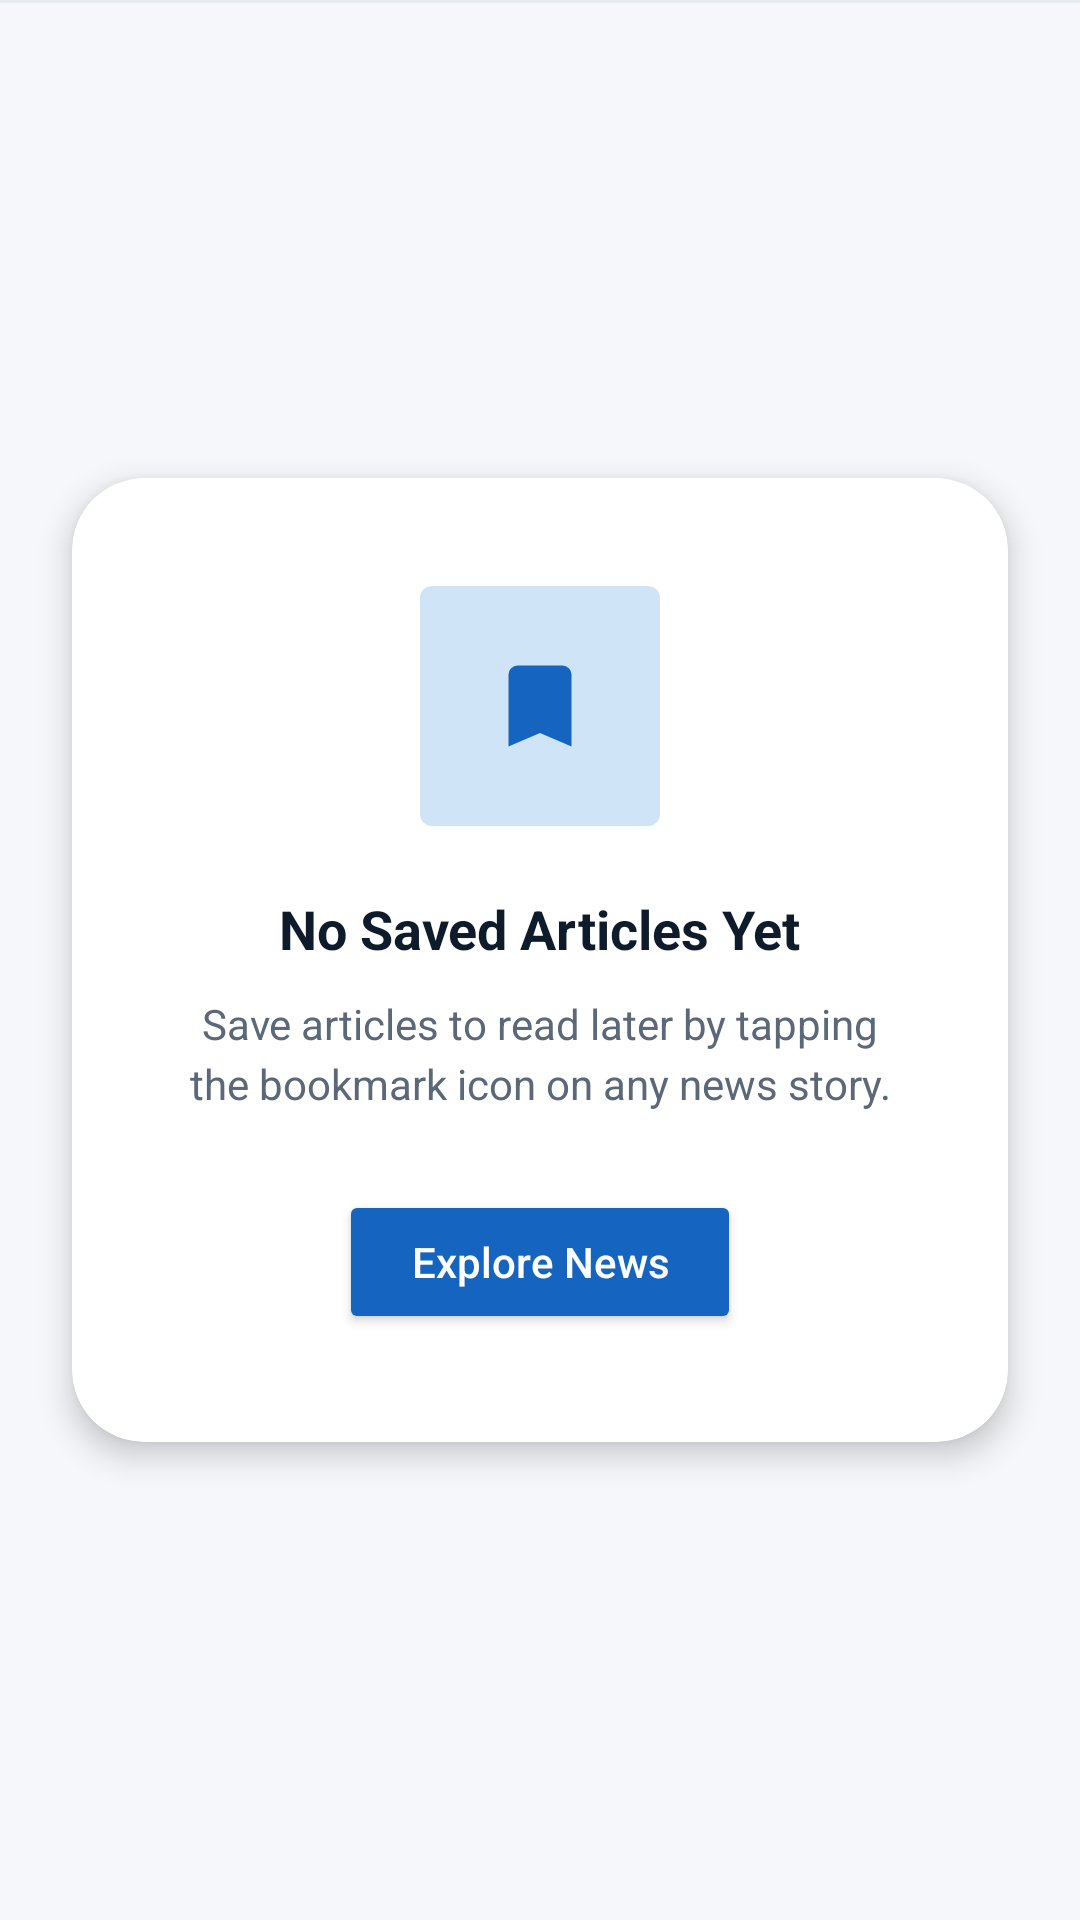

Android layout source for this screen:
<!-- AndroidManifest.xml: application theme Theme.Kabarin -->
<!-- res/layout/fragment_saved.xml -->
<?xml version="1.0" encoding="utf-8"?>
<androidx.constraintlayout.widget.ConstraintLayout
    xmlns:android="http://schemas.android.com/apk/res/android"
    xmlns:app="http://schemas.android.com/apk/res-auto"
    xmlns:tools="http://schemas.android.com/tools"
    android:layout_width="match_parent"
    android:layout_height="match_parent"
    android:background="?android:attr/windowBackground">

    <View
        android:id="@+id/divider"
        android:layout_width="match_parent"
        android:layout_height="1dp"
        android:background="?attr/colorOutline"
        app:layout_constraintTop_toTopOf="parent" />

    <androidx.recyclerview.widget.RecyclerView
        android:id="@+id/rvSavedArticles"
        android:layout_width="0dp"
        android:layout_height="0dp"
        android:paddingTop="8dp"
        android:clipToPadding="false"
        android:visibility="gone"
        app:layout_constraintTop_toBottomOf="@id/divider"
        app:layout_constraintBottom_toBottomOf="parent"
        app:layout_constraintStart_toStartOf="parent"
        app:layout_constraintEnd_toEndOf="parent"
        tools:listitem="@layout/item_saved_articles" />

    <androidx.cardview.widget.CardView
        android:id="@+id/cardEmptyState"
        android:layout_width="0dp"
        android:layout_height="wrap_content"
        android:layout_marginStart="24dp"
        android:layout_marginEnd="24dp"
        app:cardCornerRadius="24dp"
        app:cardElevation="6dp"
        app:cardBackgroundColor="?attr/colorSurface"
        app:layout_constraintTop_toTopOf="parent"
        app:layout_constraintBottom_toBottomOf="parent"
        app:layout_constraintStart_toStartOf="parent"
        app:layout_constraintEnd_toEndOf="parent">

        <LinearLayout
            android:layout_width="match_parent"
            android:layout_height="wrap_content"
            android:gravity="center"
            android:orientation="vertical"
            android:padding="36dp">

            <FrameLayout
                android:layout_width="80dp"
                android:layout_height="80dp"
                android:layout_marginBottom="22dp">

                <View
                    android:layout_width="80dp"
                    android:layout_height="80dp"
                    android:background="@drawable/badge_category"
                    android:backgroundTint="?attr/colorPrimaryContainer" />

                <ImageView
                    android:layout_width="36dp"
                    android:layout_height="36dp"
                    android:layout_gravity="center"
                    android:src="@drawable/ic_save"
                    app:tint="?attr/colorPrimary" />
            </FrameLayout>

            <TextView
                android:layout_width="wrap_content"
                android:layout_height="wrap_content"
                android:layout_marginBottom="10dp"
                android:text="@string/no_saved_articles"
                android:textColor="?attr/colorOnSurface"
                android:textSize="18sp"
                android:textStyle="bold" />

            <TextView
                android:layout_width="match_parent"
                android:layout_height="wrap_content"
                android:layout_marginBottom="26dp"
                android:gravity="center"
                android:lineSpacingMultiplier="1.2"
                android:text="@string/save_articles_desc"
                android:textColor="?attr/colorOnSurfaceVariant"
                android:textSize="14sp" />

            <Button
                android:id="@+id/btnExploreNews"
                android:layout_width="wrap_content"
                android:layout_height="wrap_content"
                android:backgroundTint="?attr/colorPrimary"
                android:paddingStart="24dp"
                android:paddingEnd="24dp"
                android:text="@string/explore_news"
                android:textAllCaps="false"
                android:textColor="?attr/colorOnPrimary"
                app:cornerRadius="12dp" />

        </LinearLayout>
    </androidx.cardview.widget.CardView>

</androidx.constraintlayout.widget.ConstraintLayout>
<!-- res/layout/item_saved_articles.xml (included above) -->
<?xml version="1.0" encoding="utf-8"?>
<androidx.cardview.widget.CardView
    xmlns:android="http://schemas.android.com/apk/res/android"
    xmlns:app="http://schemas.android.com/apk/res-auto"
    android:layout_width="match_parent"
    android:layout_height="wrap_content"
    android:layout_marginBottom="12dp"
    app:cardCornerRadius="14dp"
    app:cardElevation="2dp"
    app:cardBackgroundColor="?attr/colorSurface">

    <LinearLayout
        android:layout_width="match_parent"
        android:layout_height="wrap_content"
        android:orientation="horizontal"
        android:padding="12dp"
        android:gravity="center_vertical">

        
        <androidx.cardview.widget.CardView
            android:layout_width="80dp"
            android:layout_height="80dp"
            app:cardCornerRadius="10dp"
            app:cardElevation="0dp">

            <ImageView
                android:id="@+id/ivArticleImage"
                android:layout_width="match_parent"
                android:layout_height="match_parent"
                android:scaleType="centerCrop"
                android:contentDescription="Thumbnail"
                android:src="@android:color/darker_gray" />

            <ImageView
                android:layout_width="18dp"
                android:layout_height="18dp"
                android:layout_gravity="top|start"
                android:layout_margin="4dp"
                android:src="@android:drawable/checkbox_on_background"
                android:contentDescription="Saved"
                app:tint="#FFFFFF" />

        </androidx.cardview.widget.CardView>

        <LinearLayout
            android:layout_width="0dp"
            android:layout_height="wrap_content"
            android:layout_weight="1"
            android:orientation="vertical"
            android:layout_marginStart="12dp"
            android:layout_marginEnd="8dp">

            <LinearLayout
                android:layout_width="match_parent"
                android:layout_height="wrap_content"
                android:orientation="horizontal"
                android:gravity="center_vertical"
                android:layout_marginBottom="4dp">

                <com.google.android.material.chip.Chip
                    android:id="@+id/chipCategory"
                    android:layout_width="wrap_content"
                    android:layout_height="wrap_content"
                    android:text="TECHNOLOGY"
                    android:textColor="?attr/colorPrimary"
                    android:textSize="9sp"
                    android:textAllCaps="true"
                    app:chipBackgroundColor="@android:color/transparent"
                    app:chipStrokeWidth="0dp"
                    app:chipCornerRadius="0dp"
                    app:chipMinHeight="20dp"
                    app:chipStartPadding="0dp"
                    app:chipEndPadding="0dp"
                    style="@style/Widget.MaterialComponents.Chip.Action" />

                <ImageView
                    android:layout_width="14dp"
                    android:layout_height="14dp"
                    android:layout_marginStart="2dp"
                    android:src="@android:drawable/ic_menu_info_details"
                    android:contentDescription="Verified"
                    app:tint="?attr/colorPrimary" />

            </LinearLayout>

            <TextView
                android:id="@+id/tvArticleTitle"
                android:layout_width="match_parent"
                android:layout_height="wrap_content"
                android:text="The Future of Silicon: Next-Gen Quantum..."
                android:textColor="?attr/colorOnSurface"
                android:textSize="13sp"
                android:textStyle="bold"
                android:fontFamily="sans-serif-medium"
                android:maxLines="2"
                android:ellipsize="end"
                android:lineSpacingExtra="2dp" />

            <TextView
                android:id="@+id/tvSavedTime"
                android:layout_width="wrap_content"
                android:layout_height="wrap_content"
                android:layout_marginTop="6dp"
                android:text="Saved 2 days ago"
                android:textColor="?attr/colorOnSurfaceVariant"
                android:textSize="11sp"
                android:fontFamily="sans-serif" />

        </LinearLayout>

        <ImageView
            android:id="@+id/ivBookmark"
            android:layout_width="24dp"
            android:layout_height="24dp"
            android:layout_gravity="bottom"
            android:src="@android:drawable/ic_menu_save"
            android:contentDescription="Bookmark"
            app:tint="#BA1A1A" />

    </LinearLayout>

</androidx.cardview.widget.CardView>
<!-- resources referenced by this layout -->
<resources>
  <!-- drawable badge_category (drawable) -->
  <?xml version="1.0" encoding="utf-8"?>
  <shape xmlns:android="http://schemas.android.com/apk/res/android"
      android:shape="rectangle">
      <solid android:color="#1A8A6B" />   
      <corners android:radius="4dp" />
  </shape>
  <!-- drawable ic_save (drawable) -->
  <vector xmlns:android="http://schemas.android.com/apk/res/android"
      android:width="24dp"
      android:height="24dp"
      android:viewportWidth="24"
      android:viewportHeight="24">
      <path
          android:fillColor="#FF000000"
          android:pathData="M17,3H7A2,2 0 0,0 5,5V21L12,18L19,21V5A2,2 0 0,0 17,3Z" />
  </vector>
  <string name="explore_news">Explore News</string>
  <string name="no_saved_articles">No Saved Articles Yet</string>
  <string name="save_articles_desc">Save articles to read later by tapping the bookmark icon on any news story.</string>
  <style name="Theme.Kabarin" parent="Base.Theme.Kabarin" />
  <style name="Base.Theme.Kabarin" parent="Theme.Material3.DayNight.NoActionBar">
          <item name="colorPrimary">#1565C0</item>
          <item name="colorOnPrimary">#FFFFFF</item>
          <item name="colorPrimaryContainer">#D0E4F7</item>
  
          <item name="android:windowBackground">#F5F7FA</item>
          <item name="colorSurface">#FFFFFF</item>
          <item name="colorOnSurface">#0D1B2A</item>
          <item name="colorOnSurfaceVariant">#5A6878</item>
          <item name="colorOutline">#E8ECF0</item>
  
          <item name="colorControlNormal">?attr/colorOnSurface</item>
      </style>
</resources>
